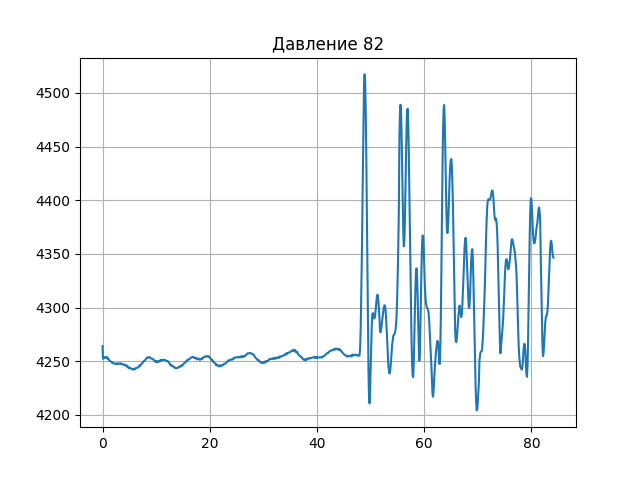

Source data for this figure (header and first rows):
Время; Значение
11:06:53,036; 4263,98301067284
11:06:53,107; 4252,19510066301
11:06:53,181; 4252,84888263258
11:06:53,253; 4253,64651743243
11:06:53,327; 4253,54958438713
11:06:53,399; 4253,78121775017
11:06:53,473; 4252,95280425887
11:06:53,567; 4253,36220976767
11:06:53,620; 4253,45914282283
11:06:53,692; 4253,57594778752
11:06:53,765; 4253,9218248513
11:06:53,838; 4253,84769958438
11:06:53,911; 4253,33808026052
11:06:53,983; 4252,27217923022
11:06:54,058; 4252,13806365993
11:06:54,127; 4252,44596865174
11:06:54,201; 4251,43543799622
11:06:54,276; 4250,7437369715
11:06:54,349; 4250,40491883481
11:06:54,420; 4250,19964884474
11:06:54,494; 4250,16655431424
11:06:54,567; 4249,63009234645
11:06:54,649; 4249,40201458037
11:06:54,713; 4249,12430392262
11:06:54,787; 4248,75508731535
11:06:54,860; 4248,81861569043
11:06:54,932; 4248,47649903885
11:06:55,042; 4248,29326519875
11:06:55,126; 4247,83146079405
11:06:55,209; 4247,80538970603
11:06:55,292; 4247,56458669273
11:06:55,425; 4247,69164341594
11:06:55,519; 4247,63838395366
11:06:55,611; 4247,08644804177
11:06:55,704; 4247,9875947217
11:06:55,798; 4247,63919092813
11:06:55,976; 4247,37801875531
11:06:56,080; 4247,97472789588
11:06:56,194; 4247,81838984873
11:06:56,286; 4247,9001236212
11:06:56,391; 4248,0907087294
11:06:56,493; 4247,42363431416
11:06:56,596; 4247,61669345868
11:06:56,716; 4247,23983303479
11:06:56,803; 4246,98901836782
11:06:56,905; 4247,13019249036
11:06:57,008; 4246,45741623784
11:06:57,111; 4246,71429637569
11:06:57,214; 4246,41454969462
11:06:57,318; 4246,33096258854
11:06:57,420; 4245,69483673548
11:06:57,523; 4245,95822577993
11:06:57,625; 4244,7266769471
11:06:57,729; 4245,27655554905
11:06:57,831; 4243,88184984532
11:06:57,935; 4244,1527940051
11:06:58,037; 4243,32989660034
11:06:58,140; 4243,83218185001
11:06:58,244; 4243,70811366958
11:06:58,347; 4243,20775287533
... 765 more rows
